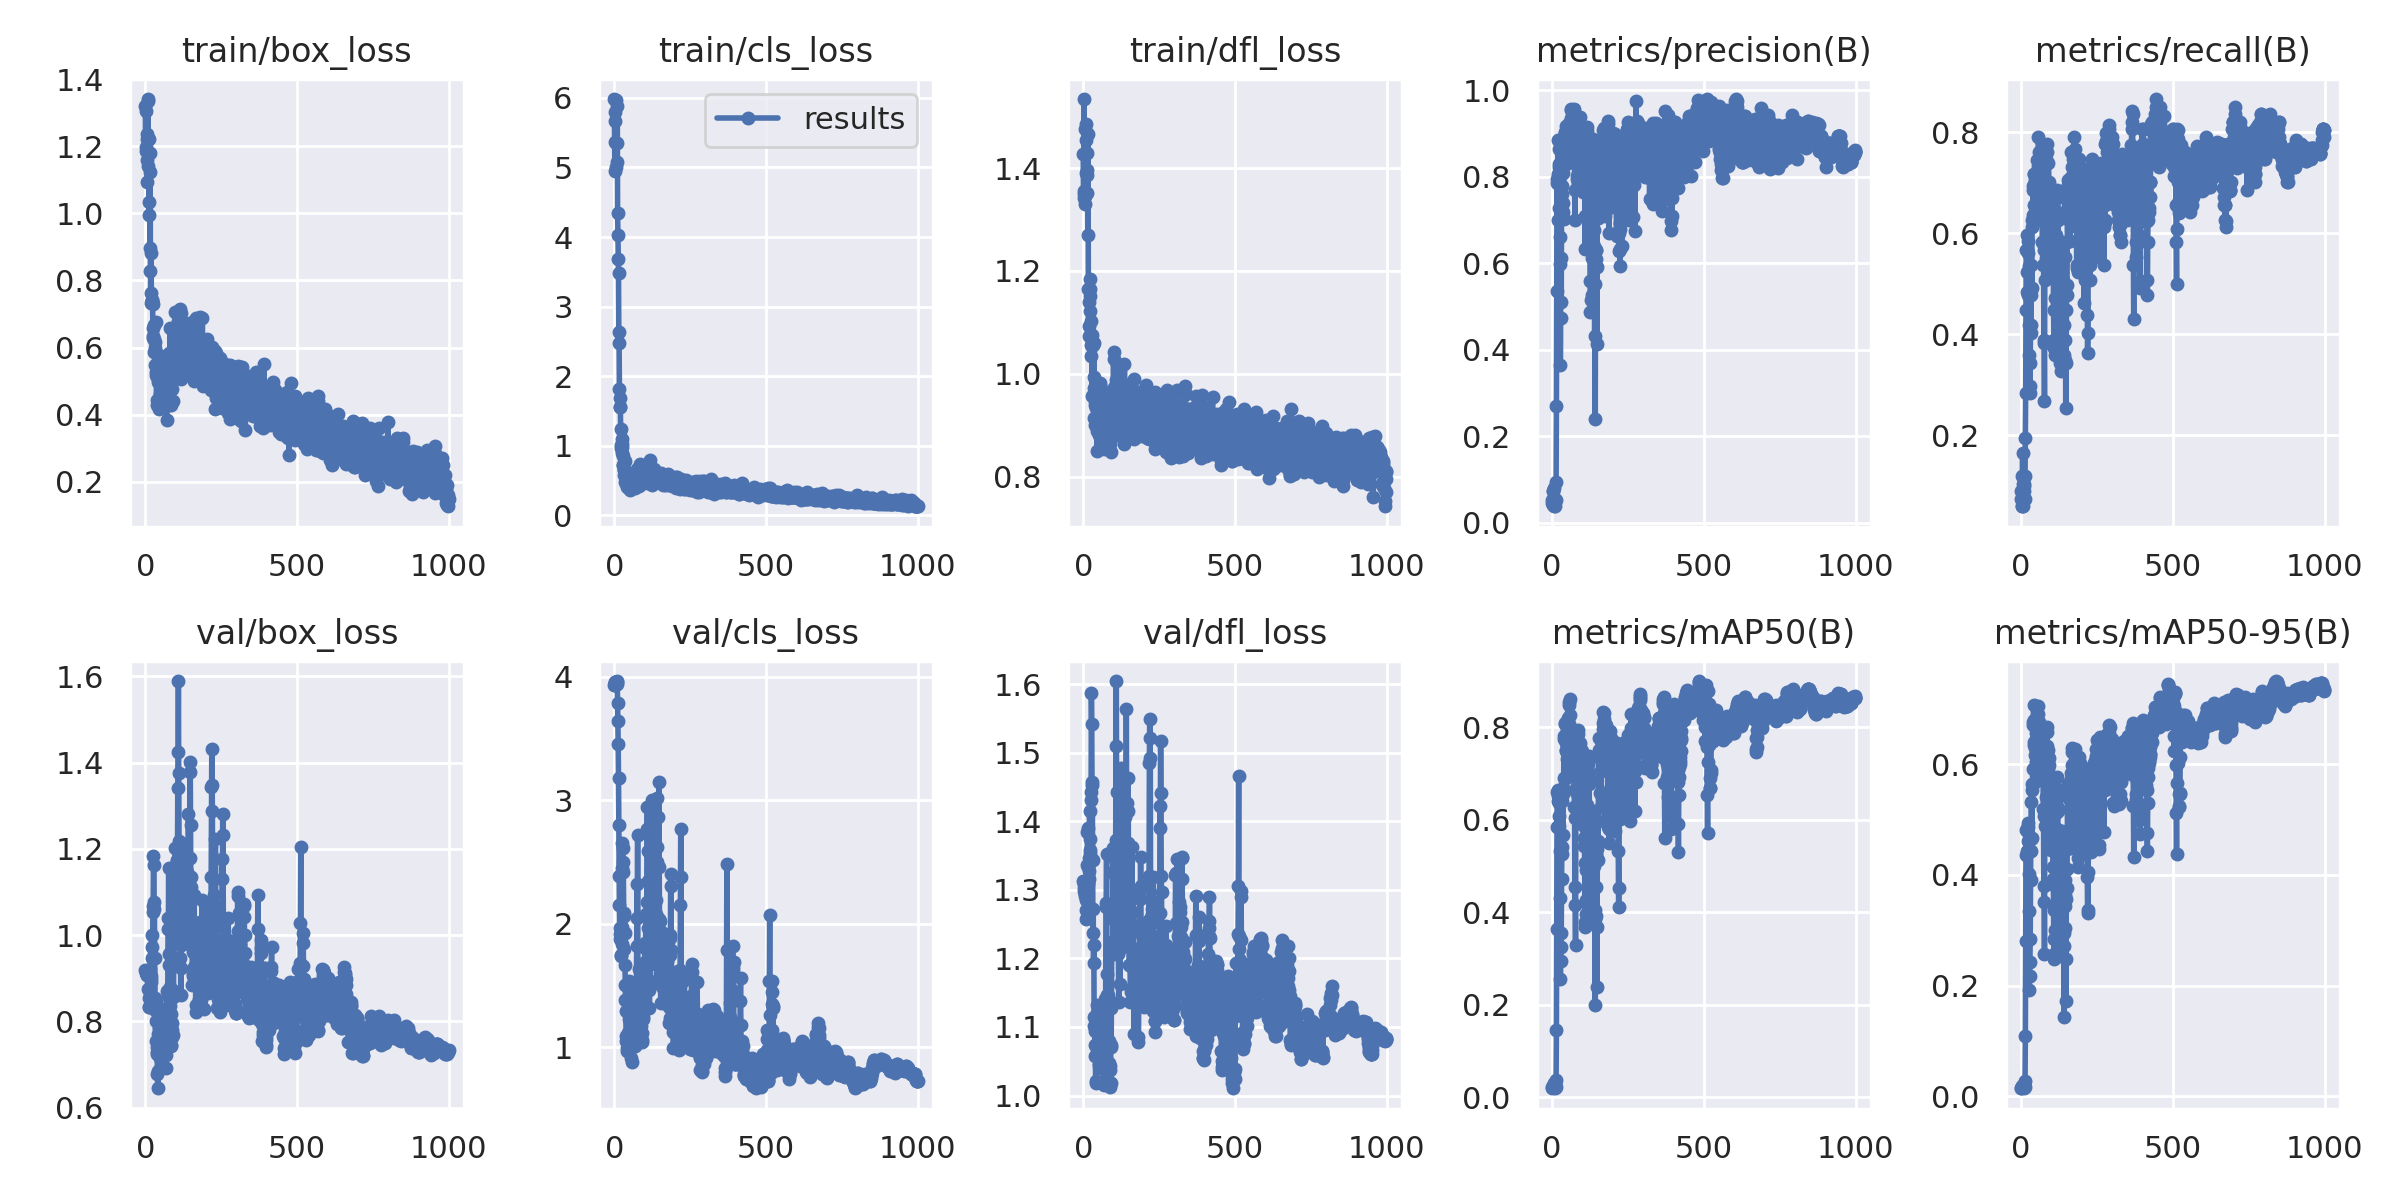

Values plotted in this chart, from the file beside it:
epoch, train/box_loss, train/cls_loss, train/dfl_loss, metrics/precision(B), metrics/recall(B), metrics/mAP50(B), metrics/mAP50-95(B), val/box_loss, val/cls_loss, val/dfl_loss, lr/pg0, lr/pg1, lr/pg2
0, 1.319, 5.983, 1.428, 0.04614, 0.07463, 0.01961, 0.01412, 0.9184, 3.934, 1.312, 0.1, 0, 0
1, 1.198, 5.367, 1.35, 0.05334, 0.08955, 0.02154, 0.01507, 0.9178, 3.931, 1.31, 0.0991, 9.9901e-05, 9.9901e-05
2, 1.186, 4.948, 1.341, 0.07465, 0.0597, 0.02413, 0.01663, 0.915, 3.934, 1.308, 0.0982, 0.0001996, 0.0001996
3, 1.306, 5.671, 1.534, 0.07426, 0.0597, 0.02461, 0.01682, 0.9124, 3.956, 1.303, 0.0973, 0.0002991, 0.0002991
4, 1.159, 5.803, 1.356, 0.04065, 0.1194, 0.02348, 0.01752, 0.9105, 3.957, 1.298, 0.0964, 0.0003984, 0.0003984
5, 1.222, 5.011, 1.346, 0.03914, 0.1642, 0.02565, 0.01763, 0.9088, 3.962, 1.296, 0.0955, 0.0004975, 0.0004975
6, 1.235, 5.963, 1.476, 0.08107, 0.0597, 0.0285, 0.01854, 0.9086, 3.958, 1.294, 0.0946, 0.0005964, 0.0005964
7, 1.095, 5.352, 1.329, 0.05184, 0.1045, 0.03069, 0.01932, 0.9085, 3.959, 1.29, 0.0937, 0.0006951, 0.0006951
8, 1.34, 5.353, 1.454, 0.05631, 0.1007, 0.03135, 0.01909, 0.9126, 3.966, 1.285, 0.09279, 0.0007937, 0.0007937
9, 1.335, 5.078, 1.485, 0.05199, 0.08955, 0.0316, 0.01953, 0.9116, 3.96, 1.271, 0.09189, 0.000892, 0.000892
10, 1.14, 5.881, 1.39, 0.05307, 0.1045, 0.02598, 0.01634, 0.8762, 3.939, 1.257, 0.09099, 0.0009901, 0.0009901
11, 1.22, 4.34, 1.397, 0.03852, 0.1194, 0.0203, 0.01438, 0.8324, 3.785, 1.269, 0.09009, 0.001088, 0.001088
12, 1.034, 4.025, 1.352, 0.05253, 0.07463, 0.02147, 0.01581, 0.8332, 3.64, 1.304, 0.08919, 0.001186, 0.001186
13, 0.996, 3.689, 1.385, 0.0945, 0.1194, 0.03646, 0.02683, 0.8542, 3.455, 1.336, 0.08828, 0.001283, 0.001283
14, 1.18, 3.478, 1.429, 0.2713, 0.194, 0.1459, 0.1089, 0.9114, 3.183, 1.385, 0.08738, 0.001381, 0.001381
15, 0.8953, 2.629, 1.27, 0.5373, 0.2836, 0.3642, 0.2802, 0.9217, 2.798, 1.391, 0.08648, 0.001478, 0.001478
16, 1.122, 2.482, 1.466, 0.7948, 0.4478, 0.5844, 0.4368, 0.8767, 2.39, 1.333, 0.08557, 0.001575, 0.001575
17, 0.8272, 1.82, 1.165, 0.786, 0.5672, 0.6599, 0.4805, 0.865, 2.153, 1.309, 0.08467, 0.001671, 0.001671
18, 0.7323, 1.681, 1.073, 0.6994, 0.597, 0.6656, 0.4857, 0.8915, 1.968, 1.315, 0.08377, 0.001768, 0.001768
19, 0.8825, 1.56, 1.139, 0.8071, 0.5672, 0.6522, 0.4799, 0.8983, 1.915, 1.328, 0.08286, 0.001864, 0.001864
20, 0.7624, 1.56, 1.092, 0.8862, 0.5224, 0.6398, 0.481, 0.9059, 1.879, 1.346, 0.08196, 0.00196, 0.00196
21, 0.7429, 1.246, 1.151, 0.8221, 0.4829, 0.5867, 0.4435, 0.9994, 1.924, 1.415, 0.08106, 0.002056, 0.002056
22, 0.7413, 1.015, 1.165, 0.8303, 0.5841, 0.6573, 0.4945, 0.9726, 1.746, 1.374, 0.08015, 0.002152, 0.002152
23, 0.7321, 0.9632, 1.184, 0.7286, 0.5609, 0.6357, 0.4867, 0.9479, 1.736, 1.355, 0.07925, 0.002248, 0.002248
24, 0.7287, 1.094, 1.122, 0.8648, 0.4773, 0.6073, 0.4607, 0.9466, 1.836, 1.359, 0.07834, 0.002343, 0.002343
25, 0.6578, 1.023, 1.102, 0.5988, 0.5346, 0.532, 0.4025, 1.054, 1.978, 1.431, 0.07744, 0.002438, 0.002438
26, 0.6278, 0.9832, 1.057, 0.6616, 0.4179, 0.4313, 0.3356, 1.067, 2.455, 1.443, 0.07653, 0.002533, 0.002533
27, 0.6337, 0.8945, 1.034, 0.3657, 0.3582, 0.2562, 0.1924, 1.185, 2.659, 1.587, 0.07563, 0.002628, 0.002628
28, 0.6681, 0.8612, 1.075, 0.4726, 0.2836, 0.2956, 0.2172, 1.162, 2.613, 1.542, 0.07472, 0.002722, 0.002722
29, 0.5876, 0.7184, 0.9573, 0.6132, 0.2985, 0.3257, 0.2424, 1.077, 2.505, 1.458, 0.07382, 0.002817, 0.002817
30, 0.6267, 0.7187, 1.054, 0.5104, 0.3433, 0.3561, 0.2839, 1.06, 2.422, 1.453, 0.07291, 0.002911, 0.002911
31, 0.5986, 0.6599, 1.055, 0.7603, 0.403, 0.4712, 0.3912, 0.9475, 2.087, 1.344, 0.072, 0.003005, 0.003005
32, 0.548, 0.584, 0.9594, 0.779, 0.4776, 0.5408, 0.4647, 0.8271, 1.795, 1.238, 0.0711, 0.003099, 0.003099
33, 0.6174, 0.6524, 1.058, 0.8657, 0.4179, 0.5271, 0.4437, 0.8533, 2.067, 1.272, 0.07019, 0.003192, 0.003192
34, 0.5184, 0.6009, 0.9728, 0.8184, 0.538, 0.6408, 0.532, 0.801, 1.67, 1.193, 0.06929, 0.003286, 0.003286
35, 0.5268, 0.5995, 0.993, 0.8095, 0.4925, 0.5667, 0.4667, 0.8445, 1.93, 1.219, 0.06838, 0.003379, 0.003379
36, 0.6767, 0.7817, 1.059, 0.7394, 0.6269, 0.6564, 0.5654, 0.7535, 1.502, 1.115, 0.06747, 0.003472, 0.003472
37, 0.4299, 0.4773, 0.9143, 0.718, 0.6119, 0.6682, 0.5537, 0.7396, 1.382, 1.102, 0.06656, 0.003564, 0.003564
38, 0.5137, 0.5797, 0.9461, 0.7033, 0.6368, 0.6905, 0.5923, 0.7236, 1.296, 1.093, 0.06566, 0.003657, 0.003657
39, 0.4449, 0.4693, 0.9008, 0.8482, 0.6866, 0.7818, 0.6705, 0.7282, 1.096, 1.074, 0.06475, 0.003749, 0.003749
40, 0.5529, 0.4645, 0.9397, 0.853, 0.6932, 0.7744, 0.6768, 0.6773, 1.056, 1.057, 0.06384, 0.003842, 0.003842
41, 0.5755, 0.555, 0.9676, 0.9033, 0.6974, 0.8099, 0.7074, 0.6451, 0.9931, 1.018, 0.06293, 0.003934, 0.003934
42, 0.4965, 0.4113, 0.9343, 0.9014, 0.7164, 0.8081, 0.6804, 0.6844, 0.9741, 1.021, 0.06202, 0.004025, 0.004025
43, 0.5297, 0.465, 0.9607, 0.8983, 0.7164, 0.7799, 0.6402, 0.7712, 1.061, 1.098, 0.06112, 0.004117, 0.004117
44, 0.5023, 0.4782, 0.949, 0.9166, 0.6563, 0.7657, 0.6354, 0.722, 1.115, 1.068, 0.06021, 0.004208, 0.004208
45, 0.4169, 0.423, 0.8497, 0.8944, 0.6418, 0.75, 0.6304, 0.7819, 1.117, 1.121, 0.0593, 0.0043, 0.0043
46, 0.5787, 0.5392, 0.983, 0.858, 0.6312, 0.6905, 0.569, 0.7876, 1.4, 1.132, 0.05839, 0.004391, 0.004391
47, 0.4606, 0.5331, 0.8896, 0.8552, 0.7053, 0.749, 0.617, 0.7293, 1.54, 1.106, 0.05748, 0.004481, 0.004481
48, 0.5612, 0.5938, 0.9534, 0.848, 0.7164, 0.8073, 0.6572, 0.7159, 1.105, 1.077, 0.05657, 0.004572, 0.004572
49, 0.5313, 0.4187, 0.9389, 0.8528, 0.6567, 0.7948, 0.629, 0.8033, 1.229, 1.111, 0.05566, 0.004662, 0.004662
50, 0.4991, 0.4058, 0.9221, 0.8793, 0.6522, 0.7317, 0.6037, 0.7257, 1.291, 1.062, 0.05475, 0.004752, 0.004752
51, 0.5424, 0.4728, 0.9806, 0.8332, 0.7453, 0.8203, 0.6831, 0.728, 1.032, 1.045, 0.05384, 0.004842, 0.004842
52, 0.4711, 0.4907, 0.8811, 0.8574, 0.7178, 0.8188, 0.6676, 0.7855, 0.9906, 1.083, 0.05293, 0.004932, 0.004932
53, 0.4461, 0.3723, 0.9696, 0.8418, 0.7149, 0.797, 0.676, 0.7267, 0.9896, 1.054, 0.05202, 0.005022, 0.005022
54, 0.4879, 0.4631, 0.9503, 0.8997, 0.6694, 0.7944, 0.6409, 0.8145, 1.053, 1.091, 0.05111, 0.005111, 0.005111
55, 0.5707, 0.5026, 0.9825, 0.9247, 0.7327, 0.8491, 0.6909, 0.8117, 0.9147, 1.069, 0.0502, 0.005201, 0.005201
56, 0.5523, 0.4734, 0.9778, 0.906, 0.7015, 0.8082, 0.6754, 0.7434, 1.139, 1.059, 0.04929, 0.005289, 0.005289
57, 0.5034, 0.4722, 0.9302, 0.9107, 0.791, 0.8548, 0.7065, 0.736, 0.8842, 1.048, 0.04838, 0.005378, 0.005378
58, 0.4461, 0.4797, 0.8938, 0.8949, 0.7612, 0.8622, 0.6753, 0.7802, 1.072, 1.049, 0.04747, 0.005467, 0.005467
59, 0.4314, 0.4793, 0.8629, 0.8912, 0.7337, 0.8277, 0.6768, 0.7623, 1.033, 1.08, 0.04655, 0.005555, 0.005555
... 940 more rows
